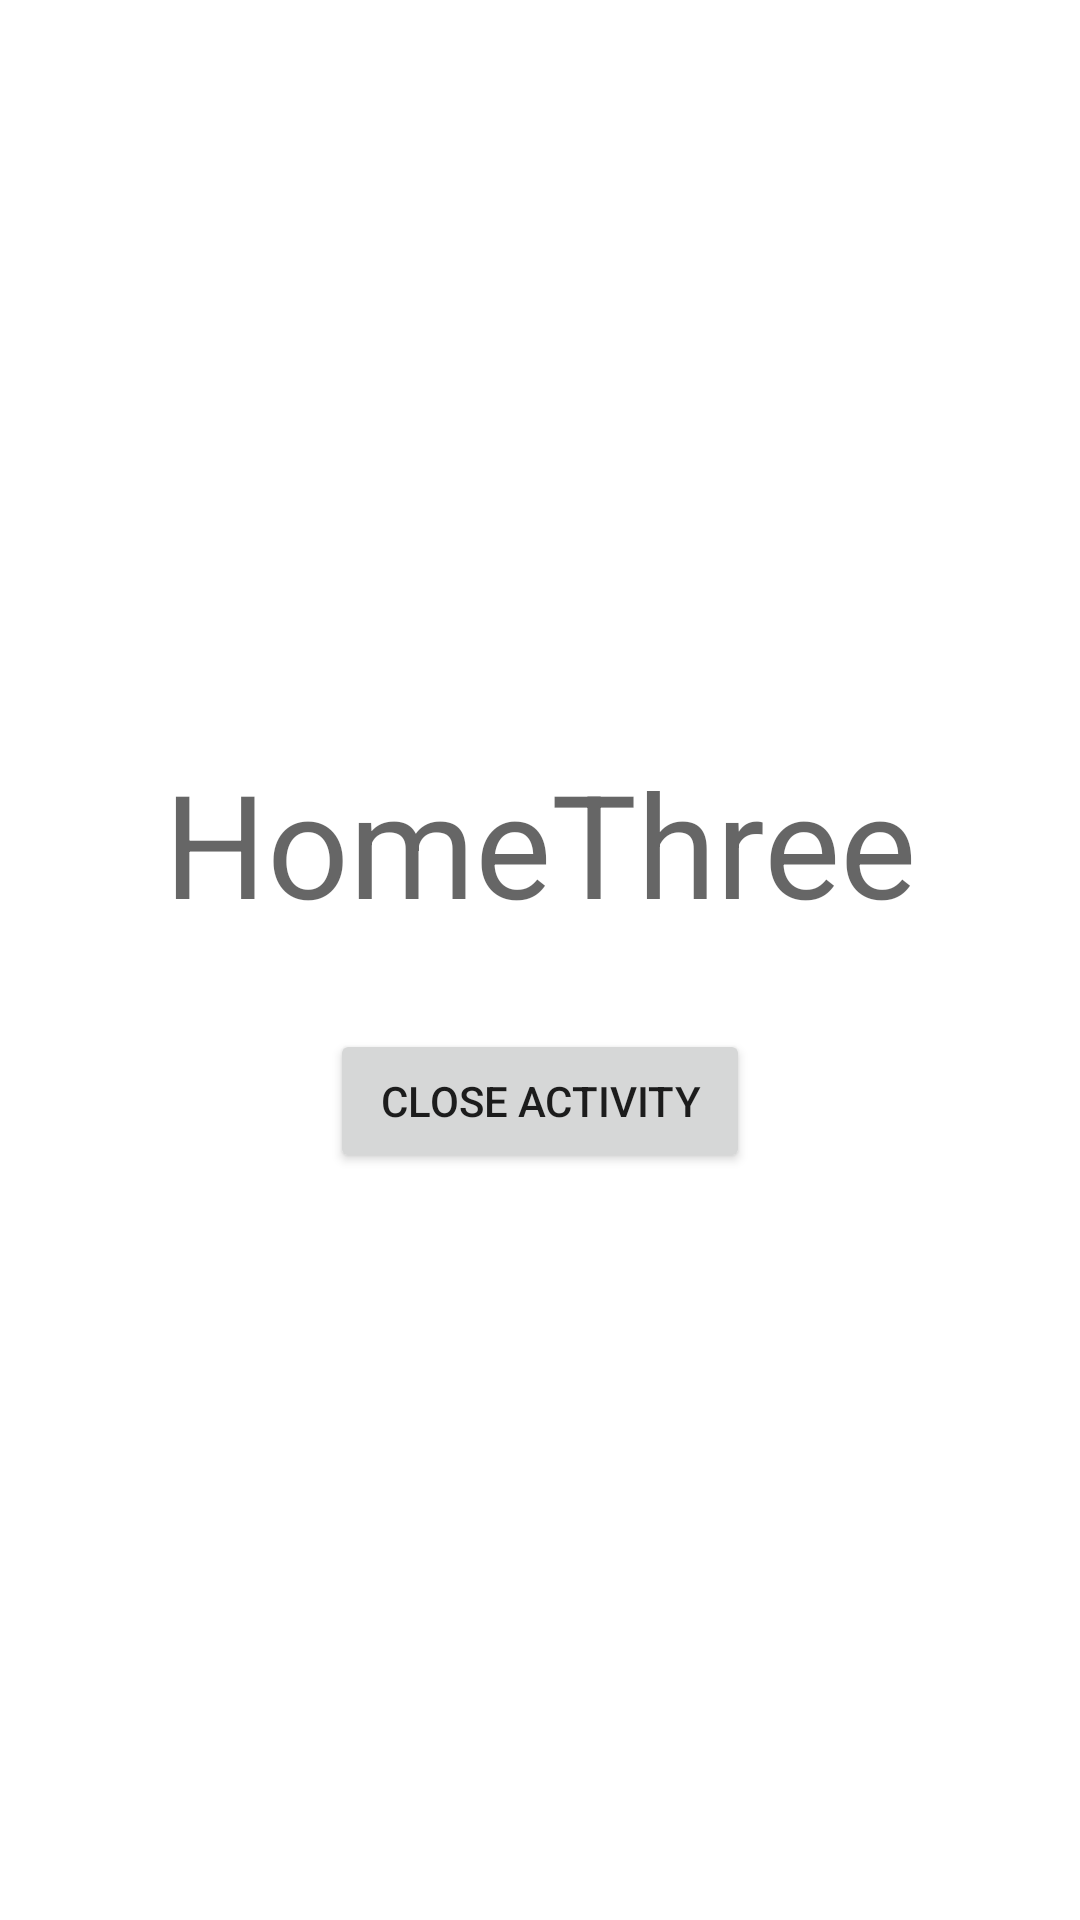

Here is an Android app screen rendered from its layout file. Give the layout XML and the strings, colors and styles it references.
<!-- AndroidManifest.xml: application theme Theme.ExTown -->
<!-- res/layout/fragment_home_three.xml -->
<?xml version="1.0" encoding="utf-8"?>
<LinearLayout xmlns:android="http://schemas.android.com/apk/res/android"
    android:layout_width="match_parent"
    android:layout_height="match_parent"
    android:gravity="center"
    android:orientation="vertical">

    <TextView
        style="?textAppearanceHeadline3"
        android:layout_width="wrap_content"
        android:layout_height="wrap_content"
        android:layout_marginBottom="30dp"
        android:text="HomeThree" />

    <Button
        android:id="@+id/buttonCloseActivity"
        android:layout_width="140dp"
        android:layout_height="wrap_content"
        android:text="Close Activity" />

</LinearLayout>
<!-- resources referenced by this layout -->
<resources>
  <style name="Theme.ExTown" parent="Theme.MaterialComponents.DayNight.DarkActionBar">
          
          <item name="colorPrimary">@color/purple_500</item>
          <item name="colorPrimaryVariant">@color/purple_700</item>
          <item name="colorOnPrimary">@color/white</item>
          
          <item name="colorSecondary">@color/teal_200</item>
          <item name="colorSecondaryVariant">@color/teal_700</item>
          <item name="colorOnSecondary">@color/black</item>
          
          <item name="android:statusBarColor">?attr/colorPrimaryVariant</item>
          
      </style>
  <!-- not gathered from this repository: default colours our renderer supplied (Android Studio template values) -->
  <color name="purple_500">#FF6200EE</color>
  <color name="purple_700">#FF3700B3</color>
  <color name="teal_200">#FF03DAC5</color>
  <color name="teal_700">#FF018786</color>
  <color name="black">#FF000000</color>
  <color name="white">#FFFFFFFF</color>
</resources>
